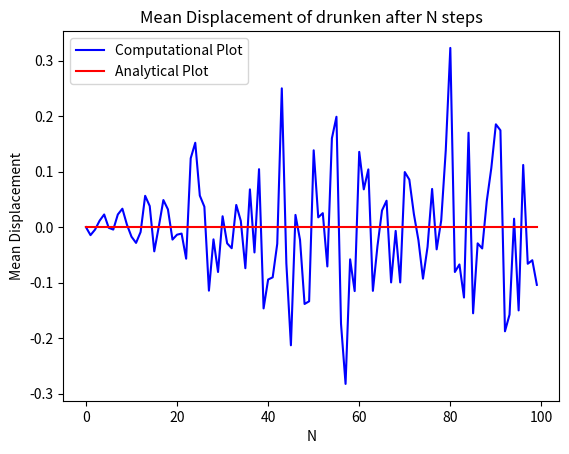

This figure's Python source:
import math
import random
import matplotlib.pyplot as plt

sim=5000        #number of times we have to do simulation
n=100           #number of steps taken by drunken

def comb(n,r):               #combination function nCr
    return math.factorial(n)/(math.factorial(r) * math.factorial(n-r))


#Plot for Mean Displacement of drunken after N steps i.e. Mean Displacement vs. N
x=[]
for i in range(n):          #number of steps the drunken will take
    c=0
    for j in range(sim):   
        pos=0
        for k in range(i):
            pos+=random.choice([-1,1])
        c+=pos
    x.append(c/sim)

plt.plot(range(n),x, color='blue' , label='Computational Plot')
plt.plot(range(n),[0]*n, color='red' , label='Analytical Plot') 
plt.xlabel('N')
plt.ylabel('Mean Displacement')
plt.title('Mean Displacement of drunken after N steps')
plt.legend()
plt.show()